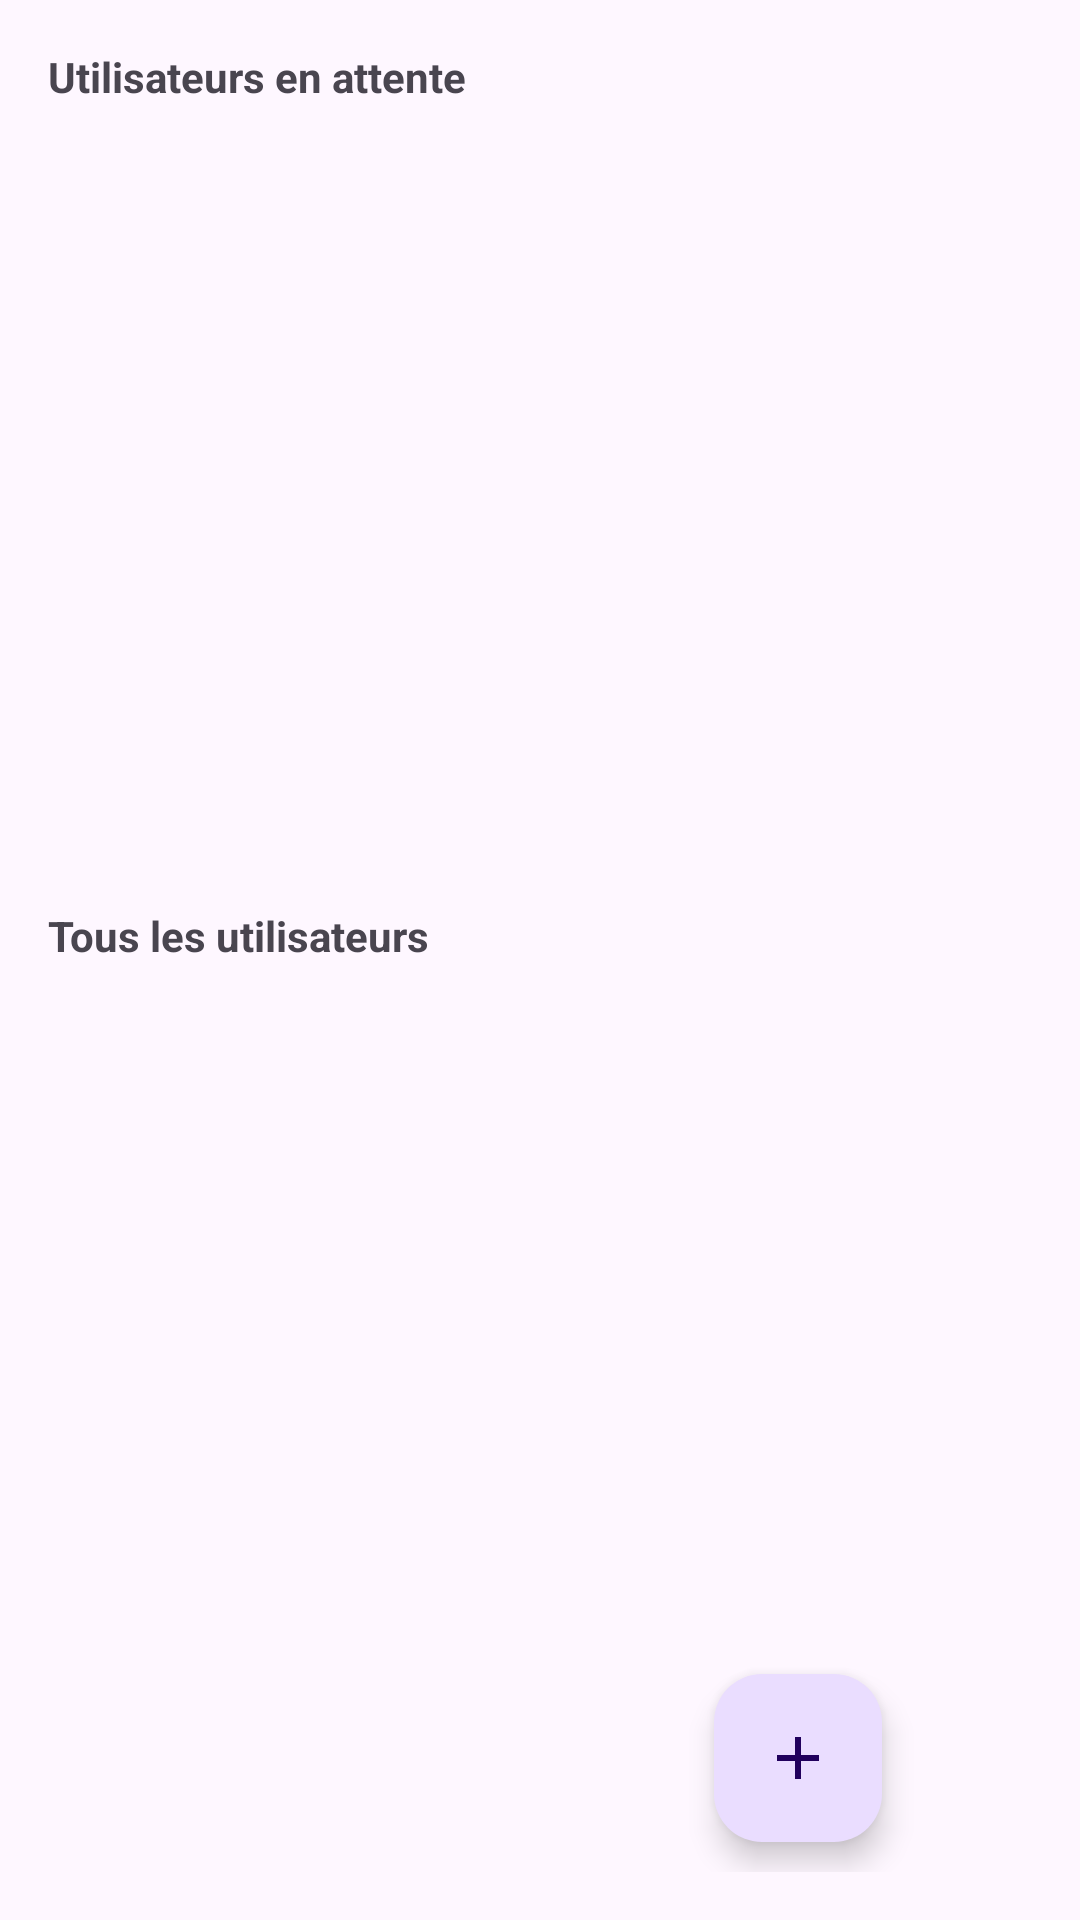

Write the Android layout XML for this screen, with the resource values it uses.
<!-- AndroidManifest.xml: application theme Theme.QuizzFront -->
<!-- res/layout/fragment_users.xml -->
<?xml version="1.0" encoding="utf-8"?>
<androidx.constraintlayout.widget.ConstraintLayout
        xmlns:android="http://schemas.android.com/apk/res/android"
        xmlns:app="http://schemas.android.com/apk/res-auto"
        android:layout_width="match_parent"
        android:layout_height="match_parent"
        android:padding="16dp">

    <TextView
            android:id="@+id/textViewPendingUsers"
            android:layout_width="wrap_content"
            android:layout_height="wrap_content"
            android:text="Utilisateurs en attente"
            android:textStyle="bold"
            app:layout_constraintTop_toTopOf="parent"
            app:layout_constraintStart_toStartOf="parent"/>

    <ListView
            android:id="@+id/listViewPendingUsers"
            android:layout_width="match_parent"
            android:layout_height="0dp"
            android:layout_marginTop="8dp"
            app:layout_constraintTop_toBottomOf="@id/textViewPendingUsers"
            app:layout_constraintHeight_percent="0.4"/>

    <TextView
            android:id="@+id/textViewAllUsers"
            android:layout_width="wrap_content"
            android:layout_height="wrap_content"
            android:text="Tous les utilisateurs"
            android:textStyle="bold"
            android:layout_marginTop="16dp"
            app:layout_constraintTop_toBottomOf="@id/listViewPendingUsers"
            app:layout_constraintStart_toStartOf="parent"/>

    <com.google.android.material.floatingactionbutton.FloatingActionButton
            android:id="@+id/fab_add_user"
            android:layout_width="wrap_content"
            android:layout_height="wrap_content"
            android:layout_marginRight="50dp"
            android:layout_marginBottom="10dp"
            android:src="@drawable/ic_add"
            app:layout_constraintBottom_toBottomOf="parent"
            app:layout_constraintEnd_toEndOf="parent"/>

    <ListView
            android:id="@+id/listViewAllUsers"
            android:layout_width="match_parent"
            android:layout_height="0dp"
            android:layout_marginTop="8dp"
            app:layout_constraintTop_toBottomOf="@id/textViewAllUsers"
            app:layout_constraintBottom_toBottomOf="parent"/>

</androidx.constraintlayout.widget.ConstraintLayout>
<!-- resources referenced by this layout -->
<resources>
  <!-- drawable ic_add (drawable) -->
  <?xml version="1.0" encoding="utf-8"?>
  <vector xmlns:android="http://schemas.android.com/apk/res/android"
          android:width="24dp"
          android:height="24dp"
          android:viewportWidth="24"
          android:viewportHeight="24">
      <path
              android:fillColor="#000000"
              android:pathData="M19,13h-6v6h-2v-6H5v-2h6V5h2v6h6v2z"/>
  </vector>
  <style name="Theme.QuizzFront" parent="Base.Theme.QuizzFront" />
  <style name="Base.Theme.QuizzFront" parent="Theme.Material3.DayNight.NoActionBar">
          
          
      </style>
</resources>
